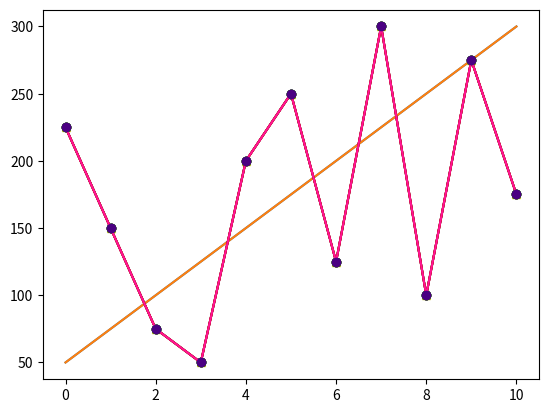
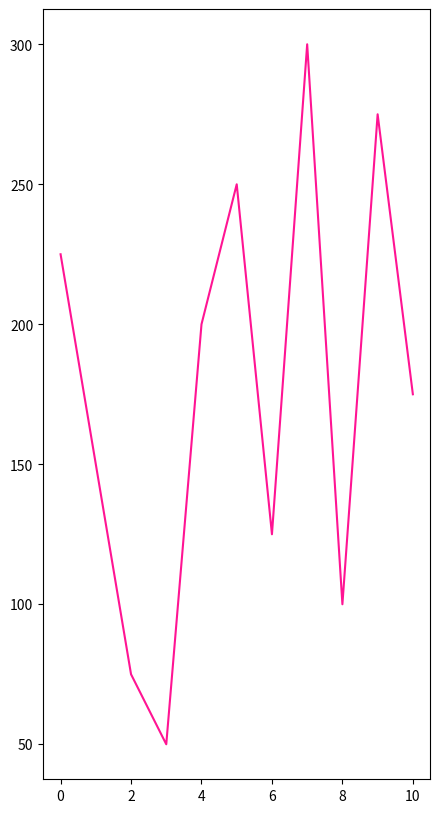
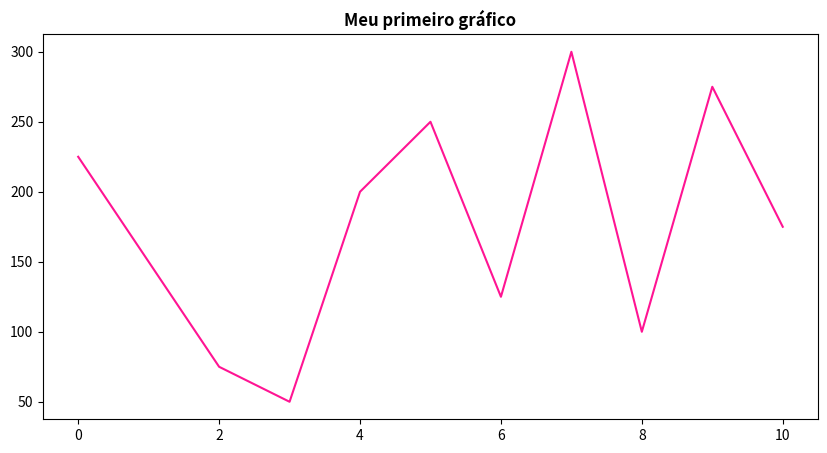
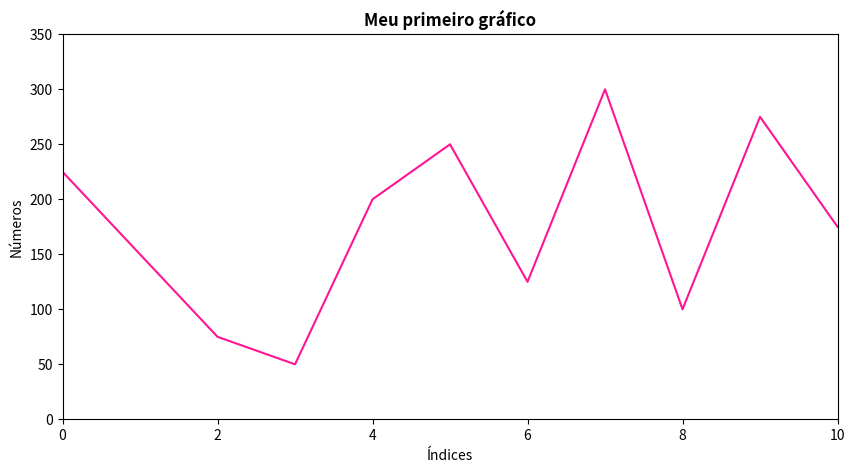
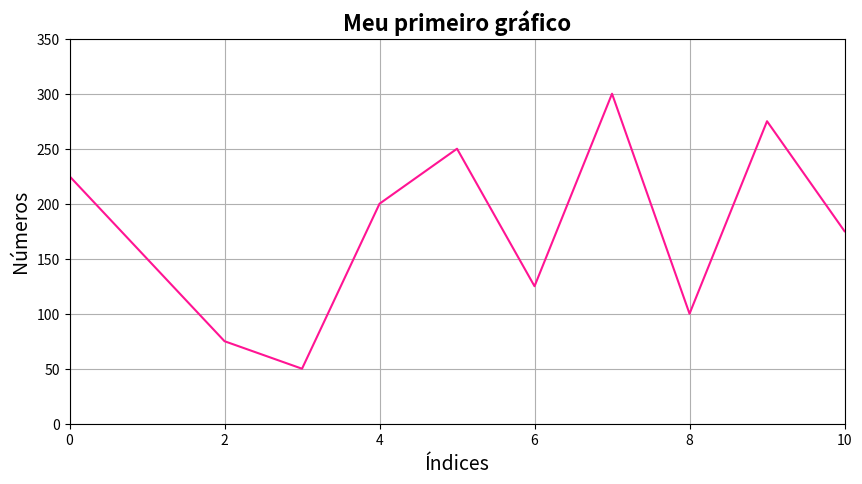
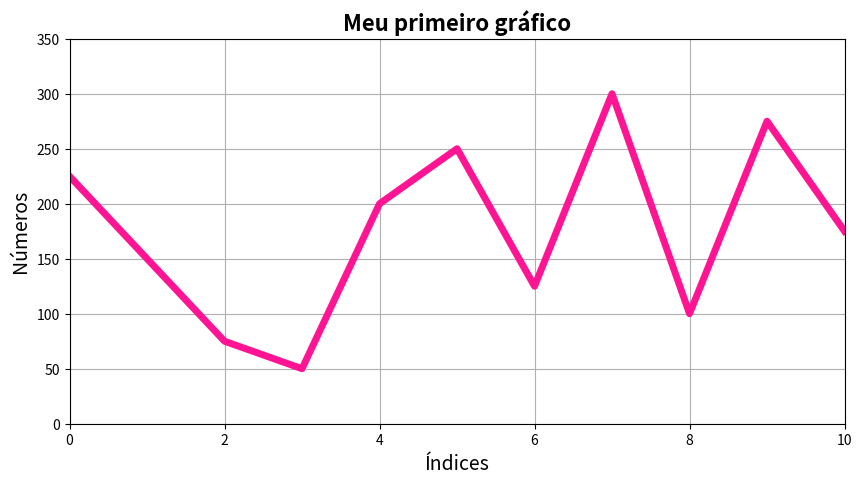
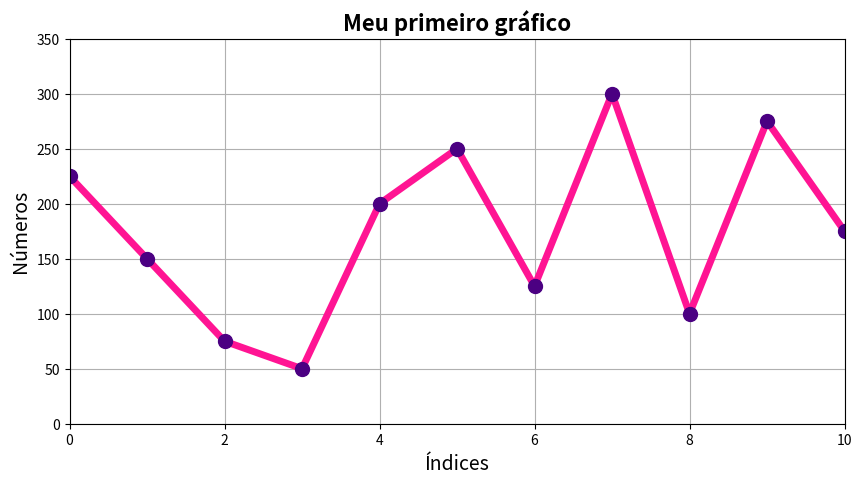
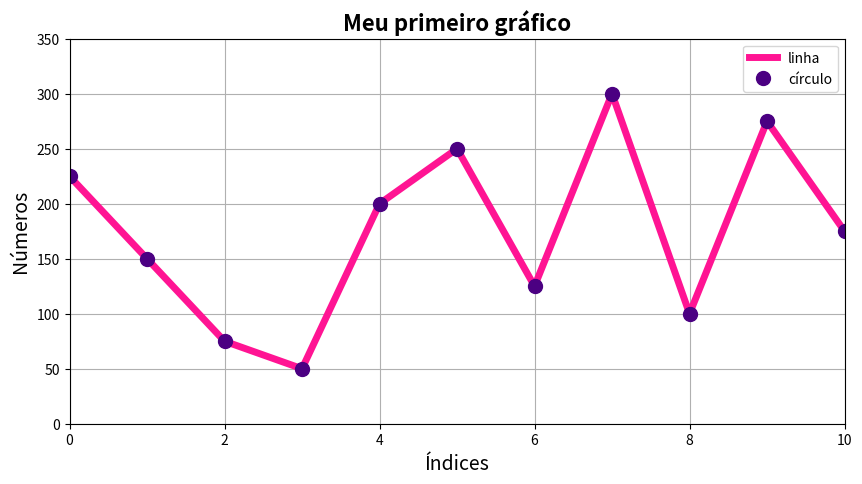
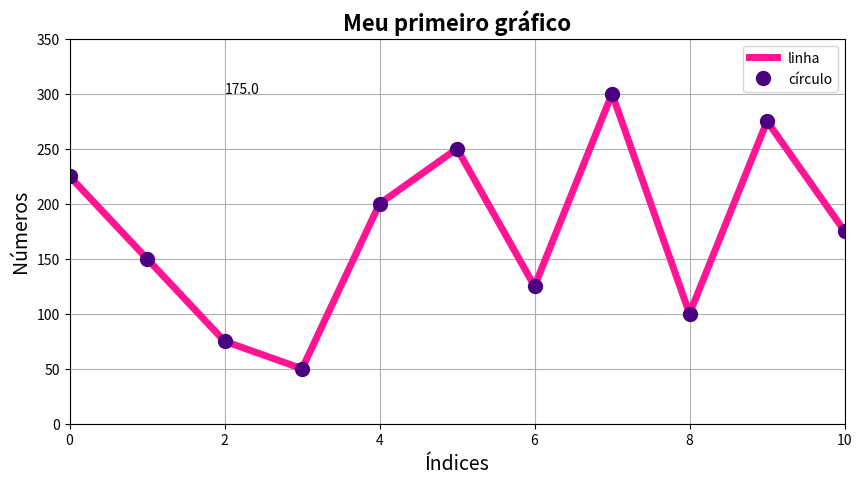
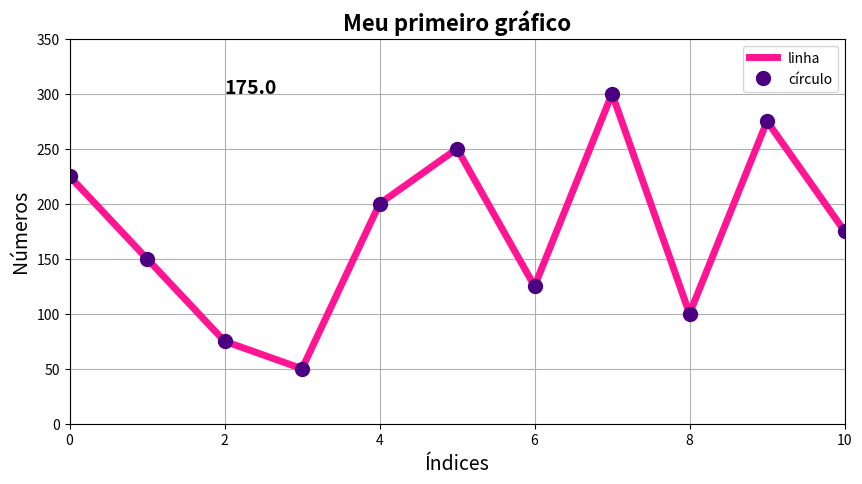
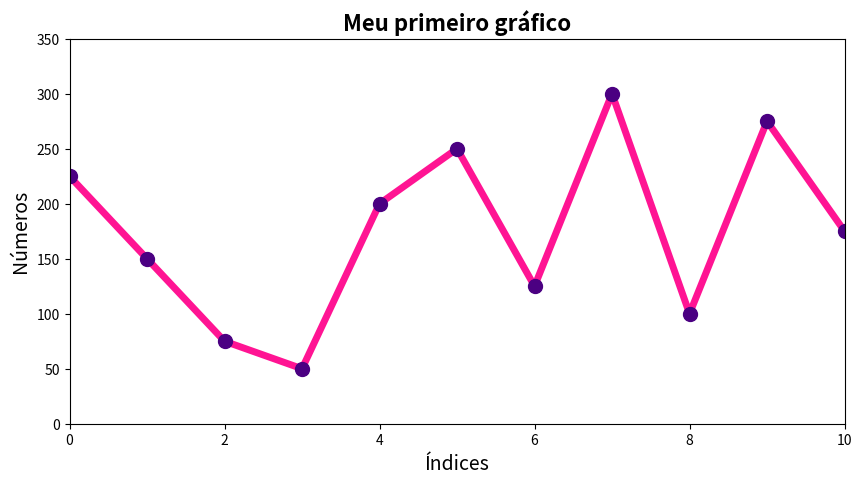

Reproduce these figures in Python, in order. (Note: this script raises an exception after producing the figures.)
# -*- coding: utf-8 -*-
"""dia3_atualizado.ipynb

Automatically generated by Colaboratory.

Original file is located at
    https://colab.research.google.com/drive/1D96eaEzhs0qsgtz1XC6RLnqoUyq9ukhx

# Curso Python

## Dia 3 - Fazendo plotes

#### 1. Plotes básicos
"""

# Commented out IPython magic to ensure Python compatibility.
# Importando as bibliotecas
import pandas as pd
import numpy as np
import matplotlib.pyplot as plt
# %matplotlib inline   
# Mostra o gráfico

# Vamos criar uma lista numérica.
numeros = np.arange(50, 325, 25)
print(numeros)

# O plote mais simples de todos
plt.plot(numeros)

plt.plot([0,1,2,3,4,5,6,7,8,9,10],numeros)

# Criei lista bagunçada
numeros_a = [225, 150, 75, 50, 200, 250, 125, 300, 100, 275, 175]

# O plote mais simples de todos
plt.plot(numeros_a)

# Indicando o tipo de linha

plt.plot(numeros_a, '-')

# Indicando o tipo de linha

plt.plot(numeros_a, '.')

# Indicando o tipo de linha

plt.plot(numeros_a, 'o')

plt.plot(numeros_a, '-')
plt.plot(numeros_a, 'o')

plt.plot(numeros_a, '^')

plt.plot(numeros_a, '*')

"""#### 2. Cores e estilo dos plotes"""

# Colocando gráfico da cor preta
plt.plot(numeros_a, '-ok')  #black

# Mudando as cores
plt.plot(numeros_a, '-r')  #red
plt.plot(numeros_a, 'og')  #green

"""### Link com várias cores disponíveis do matplotlib

https://matplotlib.org/stable/gallery/color/named_colors.html
"""

plt.plot(numeros_a, '-', color = 'deeppink')
plt.plot(numeros_a, 'o', color = 'indigo')

# Fixa o tamanho do gráfico
plt.figure(figsize=(5,10))
plt.plot(numeros_a, '-', color = 'deeppink')

# Colocando título no gráfico 
plt.figure(figsize=(10,5))
plt.plot(numeros_a, '-', color = 'deeppink')
plt.title('Meu primeiro gráfico', fontweight='bold')

#Nomeando os eixos e definindo os limites dos eixos
plt.figure(figsize=(10,5))
plt.plot(numeros_a, '-', color = 'deeppink')
plt.title('Meu primeiro gráfico', fontweight='bold')
plt.xlabel("Índices")
plt.ylabel("Números")
plt.xlim(0,10)
plt.ylim(0,350)

#Aumentando as letras e colocando a grade de fundo 
plt.figure(figsize=(10,5))
plt.plot(numeros_a, '-', color = 'deeppink')
plt.title('Meu primeiro gráfico', fontweight='bold', fontsize = 16)
plt.xlabel("Índices", fontsize = 14)
plt.ylabel("Números", fontsize = 14)
plt.xlim(0,10)
plt.ylim(0,350)
plt.grid()

#Deixando a linha mais grossa
plt.figure(figsize=(10,5))
plt.plot(numeros_a, '-', color = 'deeppink', linewidth=5.0)
plt.title('Meu primeiro gráfico', fontweight='bold', fontsize = 16)
plt.xlabel("Índices", fontsize = 14)
plt.ylabel("Números", fontsize = 14)
plt.xlim(0,10)
plt.ylim(0,350)
plt.grid()

# Aumentando o marcador pontual
plt.figure(figsize=(10,5))
plt.plot(numeros_a, '-', color = 'deeppink', linewidth=5.0)
plt.plot(numeros_a, 'o', color = 'indigo', markersize=10.0) 
plt.title('Meu primeiro gráfico', fontweight='bold', fontsize = 16)
plt.xlabel("Índices", fontsize = 14)
plt.ylabel("Números", fontsize = 14)
plt.xlim(0,10)
plt.ylim(0,350)
plt.grid()

# Colocando legenda
plt.figure(figsize=(10,5))
plt.plot(numeros_a, '-', color = 'deeppink', linewidth=5.0, label = 'linha')
plt.plot(numeros_a, 'o', color = 'indigo', markersize=10.0, label = 'círculo') 
plt.title('Meu primeiro gráfico', fontweight='bold', fontsize = 16)
plt.xlabel("Índices", fontsize = 14)
plt.ylabel("Números", fontsize = 14)
plt.xlim(0,10)
plt.ylim(0,350)
plt.grid()
plt.legend()

# Adicionando informação da média ao gráfico

media = np.mean(numeros_a)
print("Média = ", media)

# Adicionando informação (plt.text)

plt.figure(figsize=(10,5))
plt.plot(numeros_a, '-', color = 'deeppink', linewidth=5.0, label = 'linha')
plt.plot(numeros_a, 'o', color = 'indigo', markersize=10.0, label = 'círculo') 
plt.title('Meu primeiro gráfico', fontweight='bold', fontsize = 16)
plt.xlabel("Índices", fontsize = 14)
plt.ylabel("Números", fontsize = 14)
plt.xlim(0,10)
plt.ylim(0,350)
plt.text(2, 300, media)
plt.grid()
plt.legend()

# Adicionando informação

plt.figure(figsize=(10,5))
plt.plot(numeros_a, '-', color = 'deeppink', linewidth=5.0, label = 'linha')
plt.plot(numeros_a, 'o', color = 'indigo', markersize=10.0, label = 'círculo') 
plt.title('Meu primeiro gráfico', fontweight='bold', fontsize = 16)
plt.xlabel("Índices", fontsize = 14)
plt.ylabel("Números", fontsize = 14)
plt.xlim(0,10)
plt.ylim(0,350)
plt.text(2, 300, media, fontsize=14, fontweight='bold')
plt.grid()
plt.legend()

# Adicionando informação

plt.figure(figsize=(10,5))
plt.plot(numeros_a, '-', color = 'deeppink', linewidth=5.0, label = 'linha')
plt.plot(numeros_a, 'o', color = 'indigo', markersize=10.0, label = 'círculo') 
plt.title('Meu primeiro gráfico', fontweight='bold', fontsize = 16)
plt.xlabel("Índices", fontsize = 14)
plt.ylabel("Números", fontsize = 14)
plt.xlim(0,10)
plt.ylim(0,350)
box = dict(boxstyle='square', facecolor='grey')
plt.text(2, 300, 'Média = '+media, fontsize=14, fontweight='bold', bbox=box)
plt.grid()
plt.legend()

# Adicionando informação

plt.figure(figsize=(10,5))
plt.plot(numeros_a, '-', color = 'deeppink', linewidth=5.0, label = 'linha')
plt.plot(numeros_a, 'o', color = 'indigo', markersize=10.0, label = 'círculo') 
plt.title('Meu primeiro gráfico', fontweight='bold', fontsize = 16)
plt.xlabel("Índices", fontsize = 14)
plt.ylabel("Números", fontsize = 14)
plt.xlim(0,10)
plt.ylim(0,350)
box = dict(boxstyle='square', facecolor='grey')
plt.text(2, 300, 'Média = '+str(media), fontsize=14, fontweight='bold', bbox=box)
plt.grid()
plt.legend()

for i in range(len(numeros_a)):
    print(i, numeros_a[i])

# Adicionando o valor a cada ponto de plot

plt.figure(figsize=(10,5))
plt.plot(numeros_a, '-', color = 'deeppink', linewidth=5.0, label = 'linha')
plt.plot(numeros_a, 'o', color = 'indigo', markersize=10.0, label = 'círculo') 
plt.title('Meu primeiro gráfico', fontweight='bold', fontsize = 16)
plt.xlabel("Índices", fontsize = 14)
plt.ylabel("Números", fontsize = 14)
plt.xlim(0,10)
plt.ylim(0,350)
box = dict(boxstyle='square', facecolor='grey')
plt.text(2, 300, 'Média = '+str(media), fontsize=14, fontweight='bold', bbox=box)
plt.grid()
plt.legend()
for i in range(len(numeros_a)):
    #print(i, numeros_a[i])
    plt.text(i,numeros_a[i], numeros_a[i],ha='center')

# Adicionando o valor a cada ponto de plot

plt.figure(figsize=(10,5))
plt.plot(numeros_a, '-', color = 'deeppink', linewidth=5.0, label = 'linha')
plt.plot(numeros_a, 'o', color = 'indigo', markersize=10.0, label = 'círculo') 
plt.title('Meu primeiro gráfico', fontweight='bold', fontsize = 16)
plt.xlabel("Índices", fontsize = 14)
plt.ylabel("Números", fontsize = 14)
plt.xlim(0,10)
plt.ylim(0,350)
box = dict(boxstyle='square', facecolor='grey')
plt.text(2, 300, 'Média = '+str(media), fontsize=14, fontweight='bold', bbox=box)
plt.grid()
plt.legend()
for i in range(len(numeros_a)):
    #print(i, numeros_a[i])
    plt.text(i,numeros_a[i]+5, numeros_a[i],ha='center',va='bottom', fontweight='bold', fontsize=12)

path = 'C:\\Users\\<user>\\Desktop\\curso-python\\'
print(path)

path+'figs\\'

'Média = '+str(media)

# Salvando o gráfico
plt.figure(figsize=(10,5))
plt.plot(numeros_a, '-', color = 'deeppink', linewidth=5.0, label = 'linha')
plt.plot(numeros_a, 'o', color = 'indigo', markersize=10.0, label = 'círculo') 
plt.title('Meu primeiro gráfico', fontweight='bold', fontsize = 16)
plt.xlabel("Índices", fontsize = 14)
plt.ylabel("Números", fontsize = 14)
plt.xlim(0,10)
plt.ylim(0,350)
box = dict(boxstyle='square', facecolor='grey')
plt.text(2, 300, 'Média = '+str(media), fontsize=14, fontweight='bold', bbox=box)
plt.grid()
plt.legend()
for i in range(len(numeros_a)):
    #print(i, numeros_a[i])
    plt.text(i,numeros_a[i]+5, numeros_a[i],ha='center',va='bottom', fontweight='bold', fontsize=12)
plt.savefig(path+'figs\\meuprimeirografico.png')

"""#### 3. Gráfico de barras"""

# Definindo nova lista
# porcentagem de pessoas que gostam das respectivas cores

porcentagem = [35, 5, 25, 15, 20]

cores = ["Azul", "Verde", "Rosa", "Amarelo", "Vermelho"]

print(porcentagem)
print(cores)

plt.figure(figsize=(10,5))
plt.bar(cores, porcentagem)

plt.figure(figsize=(10,5))
plt.bar(cores, porcentagem)
plt.title('Gráfico de barras', fontweight='bold', fontsize = 16)
plt.xlabel("Cores", fontsize = 14)
plt.ylabel("Porcentagem", fontsize = 14)

plt.figure(figsize=(10,5))
plt.bar(cores, porcentagem, color='orange')
plt.title('Gráfico de barras', fontweight='bold', fontsize = 16)
plt.xlabel("Cores", fontsize = 14)
plt.ylabel("Porcentagem", fontsize = 14)

plt.figure(figsize=(10,5))
plt.bar(cores, porcentagem, color='orange')
plt.title('Gráfico de barras', fontweight='bold', fontsize = 16)
plt.xlabel("Cores", fontsize = 14)
plt.ylabel("Porcentagem", fontsize = 14)
plt.savefig(path+'figs\\graficodebarras.png')

plt.figure(figsize=(10,5))
plt.bar(porcentagem, cores, color='magenta')
plt.title('Gráfico de barras', fontweight='bold', fontsize = 16)
plt.xlabel("Cores", fontsize = 14)
plt.ylabel("Porcentagem", fontsize = 14)

# Barras horizontal (plt.barh)

plt.figure(figsize=(10,5))
plt.barh(cores, porcentagem, color='red')
plt.title('Gráfico de barras horizontais', fontweight='bold', fontsize = 16)
plt.ylabel("Cores", fontsize = 14)
plt.xlabel("Porcentagem", fontsize = 14)

# Barras horizontal (plt.barh) - pintando as cores das barras

plt.figure(figsize=(10,5))
plt.barh(cores, porcentagem, color=['red', 'yellow','pink', 'green','blue'])  #Atenção ordem trocada!!!!
plt.title('Gráfico de barras horizontais', fontweight='bold', fontsize = 16)
plt.ylabel("Cores", fontsize = 14)
plt.xlabel("Porcentagem", fontsize = 14)

# Barras horizontal (plt.barh) - pintando as cores das barras

plt.figure(figsize=(10,5))
plt.barh(cores, porcentagem, color=['blue','green','pink','yellow','red'])
plt.title('Gráfico de barras horizontais', fontweight='bold', fontsize = 16)
plt.ylabel("Cores", fontsize = 14)
plt.xlabel("Porcentagem", fontsize = 14)
plt.savefig(path+'figs\\graficodebarras_horizontais.png')

"""#### 4. Gráfico de pizza  (Pie chart)"""

# No pie chart os pedaços são ordenados e plotados no sentido anti-horário

# Vamos usar os mesmos dados do gráfico de barra
print("Porcentagem: ", porcentagem)
print("Cores: ", cores)

plt.pie(porcentagem, labels=cores)
plt.axis('equal') # Assegura de que o gráfico seja um círculo

plt.pie(porcentagem, labels=cores, startangle=90)  # Começa a plotar em 90 graus, no sentido anti-horário
plt.axis('equal') # Assegura de que o gráfico seja um círculo

# Para destacar uma das cores

explode = (0.1, 0, 0, 0, 0) #tuple

plt.pie(porcentagem, labels=cores, startangle=90, explode=explode) 
plt.axis('equal')

# Inserindo sombra

explode = (0.1, 0, 0, 0, 0)

plt.pie(porcentagem, labels=cores, startangle=90, explode=explode, shadow = True) 
plt.axis('equal')

# Inserindo a porcentagem

explode = (0.1, 0, 0, 0, 0)

plt.pie(porcentagem, labels=cores, startangle=90, explode=explode, shadow = True, autopct = '%2.1f%%') 
plt.axis('equal')

# Inserindo o título

explode = (0.1, 0, 0, 0, 0)

plt.pie(porcentagem, labels=cores, startangle=90, explode=explode, shadow = True, autopct = '%2.1f%%') 
plt.axis('equal')
plt.title('Meu gráfico de pizza', fontweight="bold")

# Mudando as cores

explode = (0.1, 0, 0, 0, 0)

plt.pie(porcentagem, labels=cores, startangle=90, explode=explode, shadow = True, autopct = '%2.1f%%',
        colors=['blue','green','magenta','yellow','red']) 
plt.axis('equal')
plt.title('Meu gráfico de pizza', fontweight="bold")

# Mudando a apresentação da legenda e tirando o nome das cores do gráfico

explode = (0.1, 0, 0, 0, 0)

plt.pie(porcentagem, labels=['','','','',''], startangle=90, explode=explode, shadow = True, autopct = '%2.1f%%',
        colors=['blue','green','magenta','yellow','red']) 
plt.axis('equal')
plt.title('Meu gráfico de pizza', fontweight="bold")
plt.legend(labels=cores)

# Mudando a cor dos números
explode = (0.1, 0, 0, 0, 0)
wedges, texts, autotexts = plt.pie(porcentagem, labels=['','','','',''], startangle=90, explode=explode, shadow = True, autopct = '%2.1f%%',
        colors=['blue','green','magenta','yellow','red'])
plt.axis('equal')
plt.title('Meu gráfico de pizza', fontweight="bold")
plt.legend(labels=cores)
plt.setp(autotexts, size=16, weight="bold", color='gray')

"""###### Como mudar a cor dos números:
https://matplotlib.org/3.1.0/gallery/pie_and_polar_charts/pie_and_donut_labels.html#sphx-glr-gallery-pie-and-polar-charts-pie-and-donut-labels-py
"""

# salvando

explode = (0.1, 0, 0, 0, 0)

wedges, texts, autotexts = plt.pie(porcentagem, labels=['','','','',''], startangle=90, explode=explode, shadow = True, autopct = '%2.1f%%',
        colors=['blue','green','magenta','yellow','red'])
plt.axis('equal')
plt.title('Meu gráfico de pizza', fontweight="bold")
plt.legend(labels=cores)
plt.setp(autotexts, size=14, weight="bold")

plt.savefig(path+'figs\\pie_chart.png')

"""#### 5. Histograma"""

# Criando lista com 25 números aleatórios entre 1, 50
aleat = [3, 12, 39, 10, 33, 20, 35, 26, 29, 18, 45, 37, 30, 23, 15, 34, 27, 38, 8, 25, 2, 41, 6, 31, 5]

print(aleat)

#Colocando em ordem crescente
aleat.sort()
print(aleat)
print(len(aleat))

plt.figure(figsize=(8,10))
plt.hist(aleat)

# Definindo a quantidade de bins (número de barras)
plt.figure(figsize=(8,10))
plt.hist(aleat, bins=5)

print(aleat)

# Cria lista de 10 em 10
print(np.arange(0,60,10))

# Definindo intervalo de bins (classe) a cada 10
plt.figure(figsize=(8,10))
plt.hist(aleat, bins=np.arange(0,60,10))

# Definindo intervalo de bins (classe) a cada 10
plt.figure(figsize=(8,10))
plt.hist(aleat, bins=np.arange(0,60,10), color='blue')
plt.title('Histograma', fontweight='bold', fontsize = 16)
plt.xlabel("Classes", fontsize = 14)
plt.ylabel("Frequência", fontsize = 14)
plt.savefig(path+'figs\\histograma.png')

"""#### 6. Criando subplotes"""

# Criando uma lista

x1 = np.arange(0,405,45)
print(x1)

# Quero representar 2 voltas em um círculo trigonométrico

print(360*2)

# Criando uma lista

x1 = np.arange(0,765,30)
print(x1)

np.pi

# Passando de graus para radianos
# multiplico por pi/180

x = x1 * (np.pi/180)
y = np.cos(x)

print("Lista em graus:", x1)
print("Lista em radianos:", x)
print("Cosseno:", y)

# Passando de graus para radianos
# multiplico por pi/180

x = x1 * (np.pi/180)
y = np.cos(x)

print("Lista em graus:", x1)
print("Lista em radianos:", x)
print("Cosseno:", np.round(y, 3))

# Exemplo usando 1 subplot

fig, ax = plt.subplots()
ax.plot(x, y, '-ob')
#ax.plot(x, y, 'ob')
ax.set_title("Cosseno", fontweight='bold')

# Criando o seno dos ângulos
z = np.sin(x)
print(z)

print(np.round(z,3))

# Exemplo usando 2 subplots

fig, ax = plt.subplots(1,2)

# Cosseno
ax[0].plot(x, y, '-b')
ax[0].plot(x, y, 'ob')
ax[0].set_title("Cosseno", fontweight='bold')

# Seno
ax[1].plot(x, z, '-r')
ax[1].plot(x, z, 'or')
ax[1].set_title("Seno", fontweight='bold')

# Exemplo usando 2 subplots

fig, ax = plt.subplots(2,1)

# Cosseno
ax[0].plot(x, y, '-b')
ax[0].plot(x, y, 'ob')
ax[0].set_title("Cosseno", fontweight='bold')

# Seno
ax[1].plot(x, z, '-r')
ax[1].plot(x, z, 'or')
ax[1].set_title("Seno", fontweight='bold')

# Exemplo usando 2 subplots   -----> Outra maneira!

fig, (ax1, ax2) = plt.subplots(2)

# Cosseno
ax1.plot(x, y, '-b')
ax1.plot(x, y, 'ob')
ax1.set_title("Cosseno", fontweight='bold')

# Seno
ax2.plot(x, z, '-r')
ax2.plot(x, z, 'or')
ax2.set_title("Seno", fontweight='bold')

# Exemplo usando 2 subplots - Adicionando detalhes

fig, (ax1, ax2) = plt.subplots(2, figsize=(10,7))

fig.suptitle("Funções trigonométricas", fontsize=16, fontweight='bold')

# Cosseno
ax1.plot(x, y, '-b')
ax1.plot(x, y, 'ob')
ax1.set_title("Cosseno", fontweight='bold')
ax1.grid()

# Seno
ax2.plot(x, z, '-r')
ax2.plot(x, z, 'or')
ax2.set_title("Seno", fontweight='bold')
ax2.grid()

#plt.tight_layout() # Ajeita as proporções (colocou meu título mais acima)
plt.savefig(path+'figs\\subplotes_seno_cosseno.png')

# Exemplo usando 4 subplots

fig, ax = plt.subplots(2,2)

fig.suptitle("SENO", fontsize=16, fontweight='bold')

ax[0,0].plot(x, z, '-g')
ax[0,0].plot(x, z, 'og')
ax[0,0].set_title("ax[0,0]", fontweight='bold')
ax[0,0].grid()

ax[0,1].plot(x, z, '-r')
ax[0,1].plot(x, z, 'or')
ax[0,1].set_title("ax[0,1]", fontweight='bold')
ax[0,1].grid()

ax[1,0].plot(x, z, '-b')
ax[1,0].plot(x, z, 'ob')
ax[1,0].set_title("ax[1,0]", fontweight='bold')
ax[1,0].grid()

ax[1,1].plot(x, z, '-m')
ax[1,1].plot(x, z, 'om')
ax[1,1].set_title("ax[1,1]", fontweight='bold')
ax[1,1].grid()

plt.tight_layout() # Ajeita as proporções (colocou meu título mais acima)

# Exemplo usando 4 subplots

fig, ax = plt.subplots(2,2, figsize=(7,7))

fig.suptitle("SENO", fontsize=16, fontweight='bold')

ax[0,0].plot(x, z, '-g')
ax[0,0].plot(x, z, 'og')
ax[0,0].set_title("ax[0,0]", fontweight='bold')
ax[0,0].grid()

ax[0,1].plot(x, z, '-r')
ax[0,1].plot(x, z, 'or')
ax[0,1].set_title("ax[0,1]", fontweight='bold')
ax[0,1].grid()

ax[1,0].plot(x, z, '-b')
ax[1,0].plot(x, z, 'ob')
ax[1,0].set_title("ax[1,0]", fontweight='bold')
ax[1,0].grid()

ax[1,1].plot(x, z, '-m')
ax[1,1].plot(x, z, 'om')
ax[1,1].set_title("ax[1,1]", fontweight='bold')
ax[1,1].grid()

plt.tight_layout() # Ajeita as proporções (colocou meu título mais acima)
plt.savefig(path+'figs\\subplote_seno_2x2.png')

